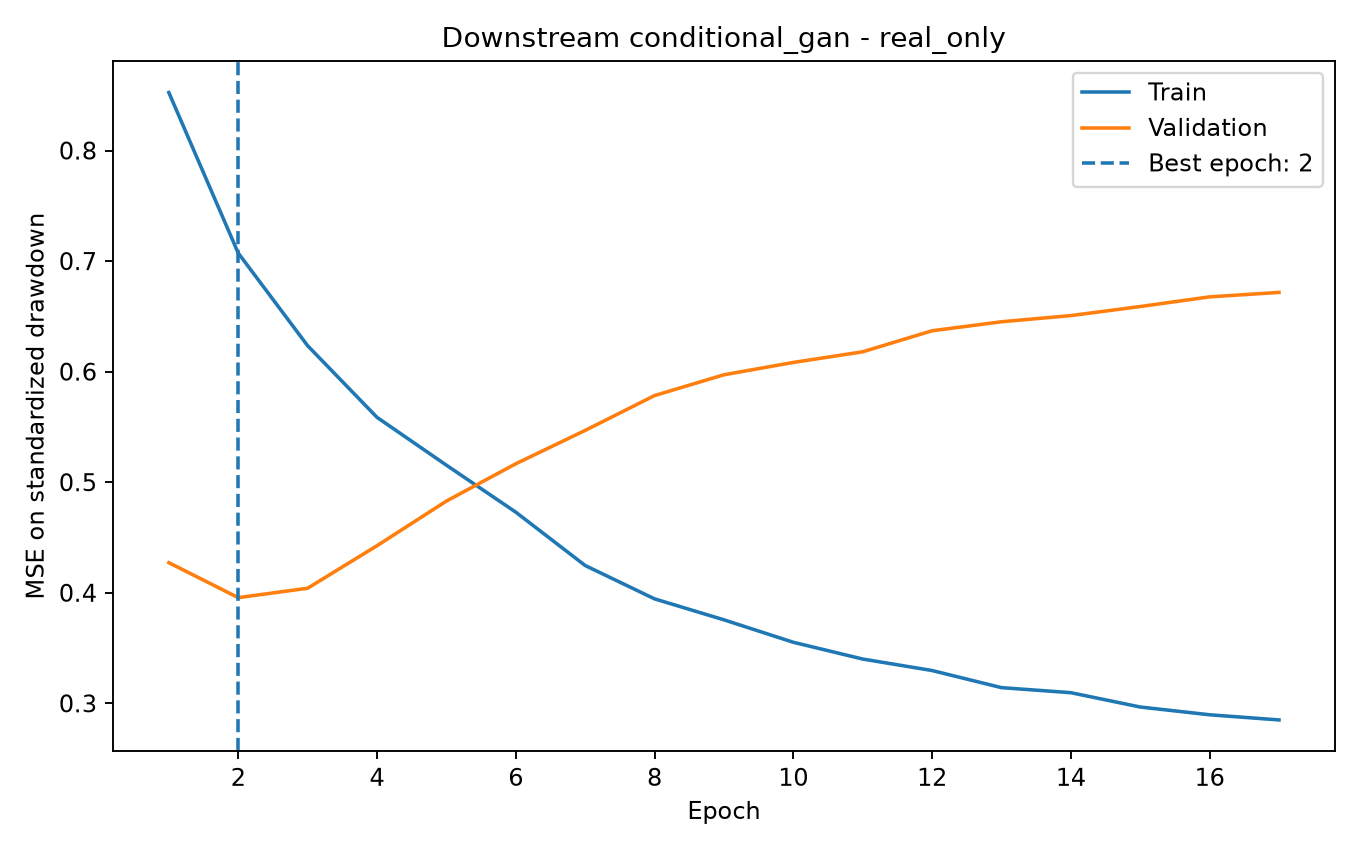

Data behind this chart, as committed beside it:
epoch, train_mse_scaled, validation_mse_scaled, learning_rate
1.0, 0.8524, 0.4272, 0.001
2.0, 0.7073, 0.3956, 0.001
3.0, 0.6235, 0.4041, 0.001
4.0, 0.5587, 0.4426, 0.001
5.0, 0.5154, 0.4829, 0.001
6.0, 0.4729, 0.5167, 0.001
7.0, 0.4247, 0.5469, 0.001
8.0, 0.3945, 0.5784, 0.0005
9.0, 0.3756, 0.5972, 0.0005
10.0, 0.3552, 0.6083, 0.0005
11.0, 0.3401, 0.618, 0.0005
12.0, 0.3297, 0.637, 0.0005
13.0, 0.3142, 0.6451, 0.0005
14.0, 0.3097, 0.6507, 0.00025
15.0, 0.2967, 0.6589, 0.00025
16.0, 0.2897, 0.6676, 0.00025
17.0, 0.285, 0.6717, 0.00025
